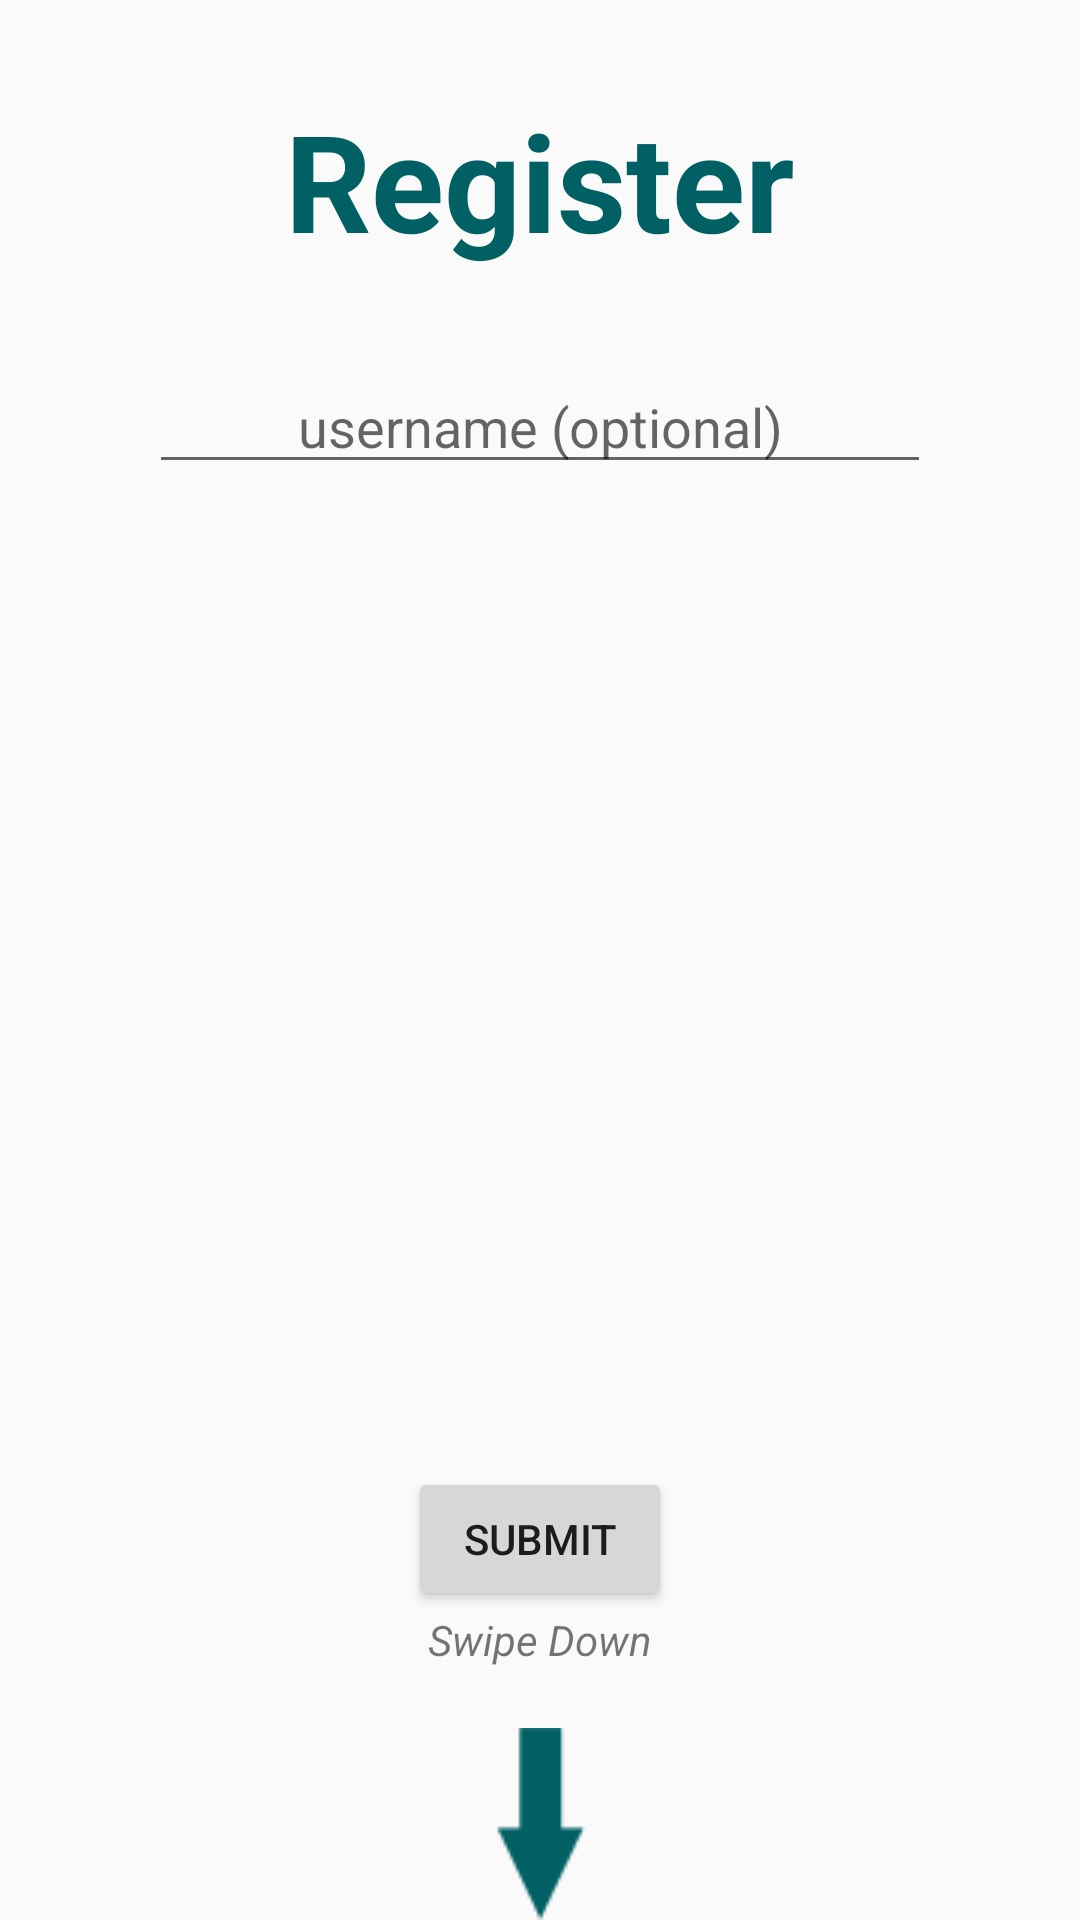

Write the Android layout XML for this screen, with the resource values it uses.
<!-- AndroidManifest.xml: application theme AppTheme -->
<!-- res/layout/activity_register.xml -->
<?xml version="1.0" encoding="utf-8"?>
<RelativeLayout xmlns:android="http://schemas.android.com/apk/res/android"
    xmlns:tools="http://schemas.android.com/tools"
    android:layout_width="match_parent"
    android:layout_height="match_parent"
    android:paddingBottom="@dimen/activity_vertical_margin"
    android:paddingLeft="@dimen/activity_horizontal_margin"
    android:paddingRight="@dimen/activity_horizontal_margin"
    android:paddingTop="@dimen/activity_vertical_margin"
    tools:context="tk.clearpass.biostat.RegisterActivity">

    <TextView
        android:layout_width="wrap_content"
        android:layout_height="wrap_content"
        android:textAppearance="?android:attr/textAppearanceLarge"
        android:text="Register"
        android:id="@+id/textView"
        android:layout_alignParentTop="true"
        android:layout_centerHorizontal="true"
        android:textStyle="bold"
        android:textSize="45dp"
        android:textColor="@color/colorPrimaryDark"
        android:layout_margin="30dp" />

    <EditText
        android:layout_width="fill_parent"
        android:layout_height="wrap_content"
        android:id="@+id/username"
        android:layout_below="@+id/textView"
        android:layout_centerHorizontal="true"
        android:hint="username (optional)"
        android:gravity="center"
        android:layout_marginRight="50dp"
        android:layout_marginLeft="50dp" />

    <LinearLayout
        android:layout_width="match_parent"
        android:layout_height="match_parent"
        android:orientation="vertical"
        android:gravity="center|bottom">

        <Button
            android:layout_width="wrap_content"
            android:layout_height="wrap_content"
            android:text="Submit"
            android:id="@+id/submit_button"
            android:layout_gravity="center_horizontal"
            android:onClick="ButtonClick" />

        <TextView
            android:layout_width="fill_parent"
            android:layout_height="wrap_content"
            android:textAppearance="?android:attr/textAppearanceSmall"
            android:text="Swipe Down"
            android:id="@+id/textView2"
            android:layout_gravity="bottom"
            android:gravity="center"
            android:layout_marginBottom="20dp"
            android:textStyle="italic" />

        <ImageView
            android:layout_width="wrap_content"
            android:layout_height="wrap_content"
            android:id="@+id/down_arrow"
            android:src="@drawable/down_arrow_dark"
            android:gravity="bottom"
            android:contentDescription="@string/down_arrow" />

    </LinearLayout>
</RelativeLayout>
<!-- resources referenced by this layout -->
<resources>
  <color name="colorPrimaryDark">#006064</color>
  <!-- drawable down_arrow_dark: png bitmap (drawable, 798 bytes) -->
  <string name="down_arrow">Down Arrow</string>
  <style name="AppTheme" parent="Theme.AppCompat.Light.DarkActionBar">
          
          <item name="colorPrimary">@color/colorPrimary</item>
          <item name="colorPrimaryDark">@color/colorPrimaryDark</item>
          <item name="colorAccent">@color/colorAccent</item>
      </style>
  <color name="colorPrimary">#00BCD4</color>
  <color name="colorAccent">#E0F7FA</color>
</resources>
